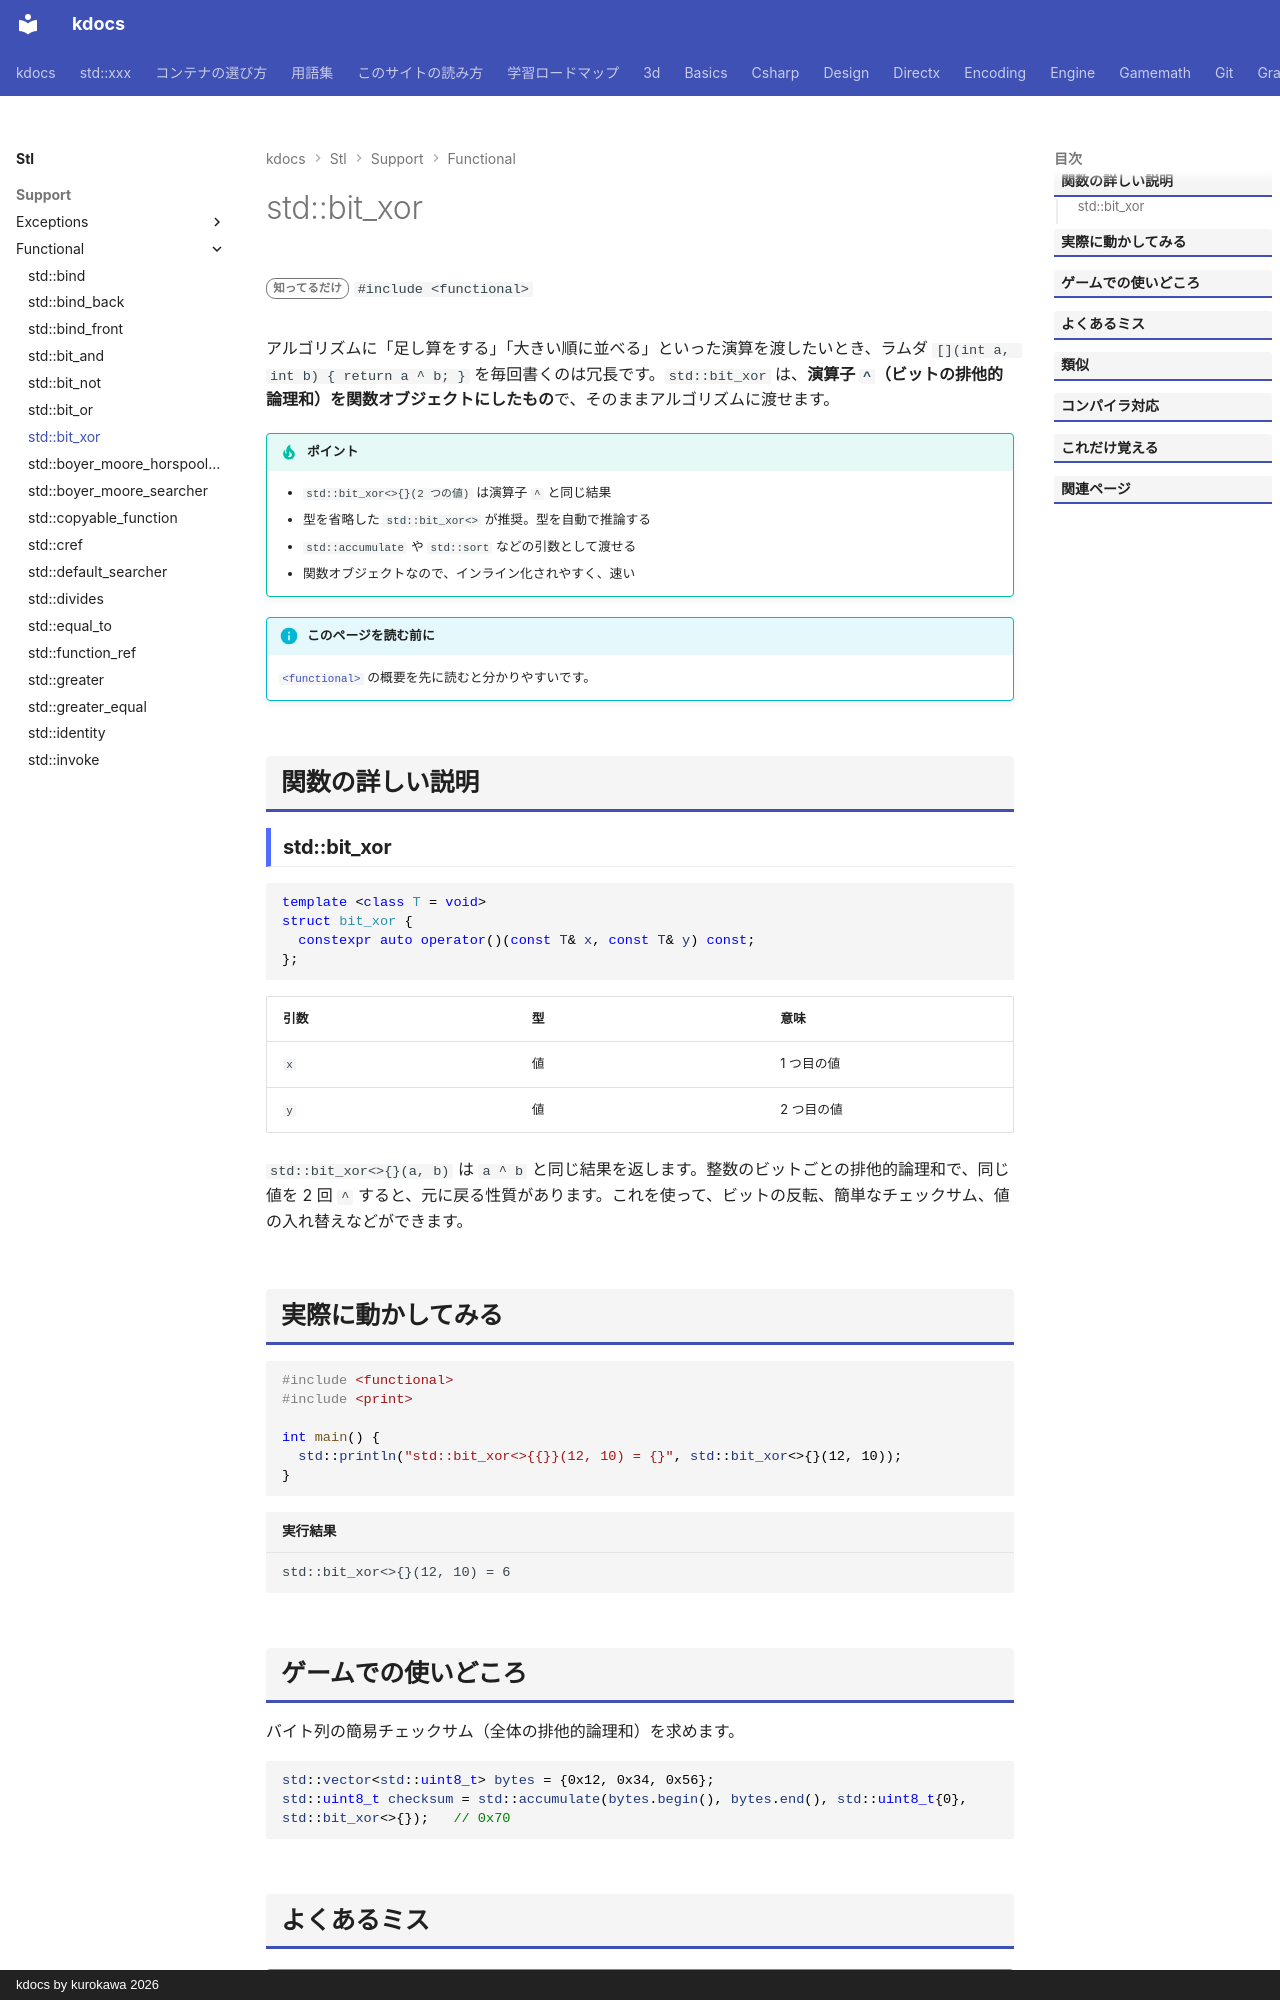

repository: qwzxdf/kdocs · page: stl/support/functional/bit_xor/index.html · generator: mkdocs · copyright: kdocs by kurokawa 2026

---
title: std::bit_xor
summary: "`a ^ b`（ビットごとの XOR）を表す関数オブジェクト。"
order: 900
group: 関数オブジェクトと呼び出し（<functional>）
tags:
  - 型・言語サポート
---

# std::bit_xor

<div class="page-badges" markdown>
<span class="rank rank-rare">知ってるだけ</span>
`#include <functional>`
</div>

アルゴリズムに「足し算をする」「大きい順に並べる」といった演算を渡したいとき、ラムダ `[](int a, int b) { return a ^ b; }` を毎回書くのは冗長です。`std::bit_xor` は、<strong>演算子 `^`（ビットの排他的論理和）を関数オブジェクトにしたもの</strong>で、そのままアルゴリズムに渡せます。

!!! tip "ポイント"
    - `std::bit_xor<>{}(2 つの値)` は演算子 `^` と同じ結果
    - 型を省略した `std::bit_xor<>` が推奨。型を自動で推論する
    - `std::accumulate` や `std::sort` などの引数として渡せる
    - 関数オブジェクトなので、インライン化されやすく、速い

!!! info "このページを読む前に"
    [`<functional>`](../functional.md) の概要を先に読むと分かりやすいです。

## 関数の詳しい説明

### std::bit_xor {#bit_xor}

```cpp
template <class T = void>
struct bit_xor {
  constexpr auto operator()(const T& x, const T& y) const;
};
```

| 引数 | 型 | 意味 |
| --- | --- | --- |
| `x` | 値 | 1 つ目の値 |
| `y` | 値 | 2 つ目の値 |

`std::bit_xor<>{}(a, b)` は `a ^ b` と同じ結果を返します。整数のビットごとの排他的論理和で、同じ値を 2 回 `^` すると、元に戻る性質があります。これを使って、ビットの反転、簡単なチェックサム、値の入れ替えなどができます。

## 実際に動かしてみる

```cpp
#include <functional>
#include <print>

int main() {
  std::println("std::bit_xor<>{{}}(12, 10) = {}", std::bit_xor<>{}(12, 10));
}
```

```text title="実行結果"
std::bit_xor<>{}(12, 10) = 6
```
